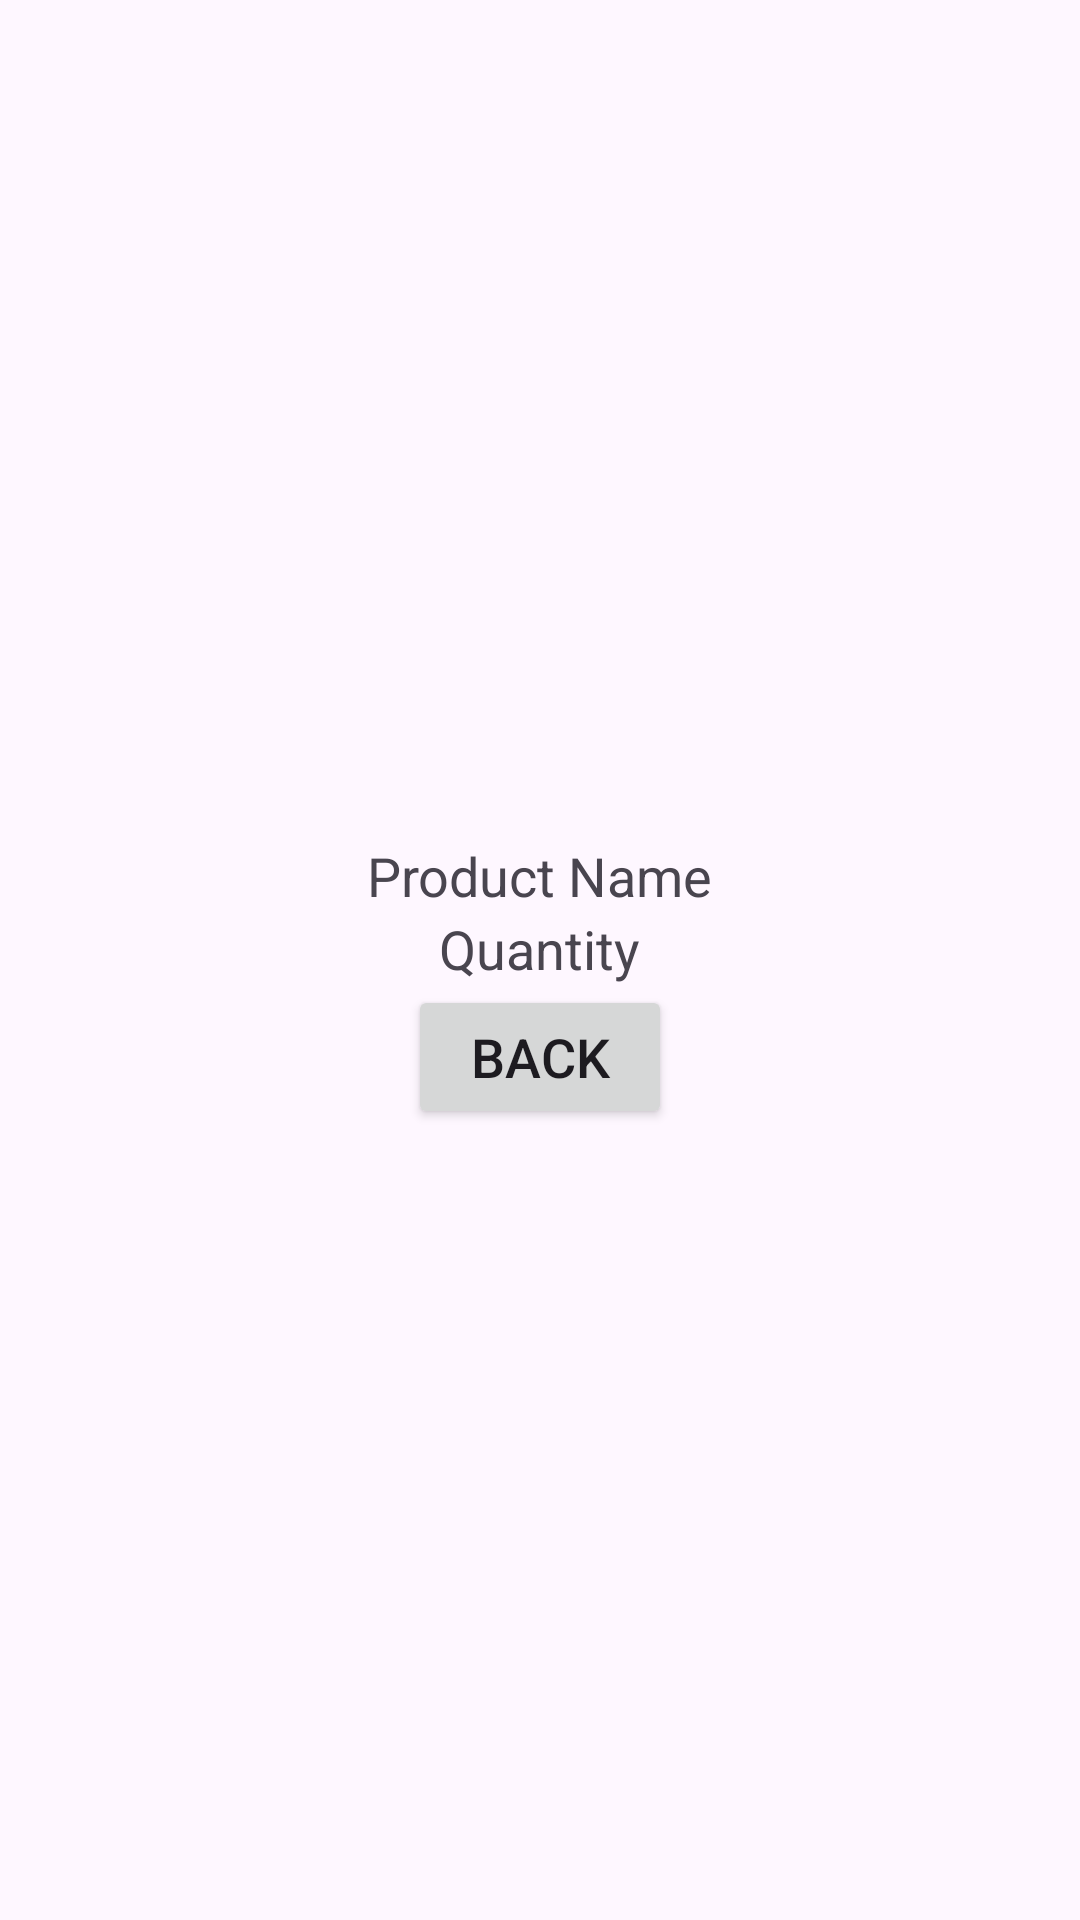

Here is an Android app screen rendered from its layout file. Give the layout XML and the strings, colors and styles it references.
<!-- AndroidManifest.xml: application theme Theme.BevasarloListaApp -->
<!-- res/layout/activity_details.xml -->
<?xml version="1.0" encoding="utf-8"?>
<androidx.constraintlayout.widget.ConstraintLayout xmlns:android="http://schemas.android.com/apk/res/android"
    xmlns:app="http://schemas.android.com/apk/res-auto"
    xmlns:tools="http://schemas.android.com/tools"
    android:id="@+id/main"
    android:layout_width="match_parent"
    android:layout_height="match_parent"
    tools:context=".DetailsActivity">


    <LinearLayout
        android:layout_marginTop="16dp"
        app:layout_constraintTop_toTopOf="parent"
        app:layout_constraintBottom_toBottomOf="parent"
        android:layout_width="match_parent"
        android:layout_height="wrap_content"
        android:orientation="vertical"
        android:padding="16dp"
        android:gravity="center"
        android:layout_gravity="center">

        <TextView
            android:id="@+id/productTextView"
            android:layout_width="wrap_content"
            android:layout_height="wrap_content"
            android:layout_weight="1"
            android:text="Product Name"
            android:textSize="18sp" />

        <TextView
            android:id="@+id/quantityTextView"
            android:layout_width="wrap_content"
            android:layout_height="wrap_content"
            android:text="Quantity"
            android:textSize="18sp" />

        <Button
            android:layout_width="wrap_content"
            android:layout_height="wrap_content"
            android:id="@+id/backButton"
            android:text="Back"
            android:textSize="18sp" />


    </LinearLayout>

</androidx.constraintlayout.widget.ConstraintLayout>
<!-- resources referenced by this layout -->
<resources>
  <style name="Theme.BevasarloListaApp" parent="Base.Theme.BevasarloListaApp" />
  <style name="Base.Theme.BevasarloListaApp" parent="Theme.Material3.DayNight.NoActionBar">
          
          
      </style>
</resources>
